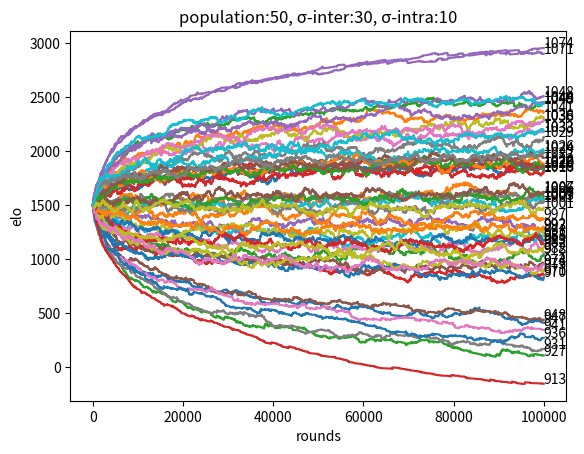

This figure's Python source:
from random import *
import math
import matplotlib.pyplot as plt

POPULATION = 50
INTRAPLAYER_SIGMA = 10
INTERPLAYER_SIGMA = 30
K = 16
INIT_ELO = 1500

ROUNDS = 100000

class Player(object):
    """docstring for Player"""
    def __init__(self, id, strength, initial_elo):
        self.id = id
        self.strength = strength
        self.elo = initial_elo
        self.win = 0
        self.lose = 0
        self.tie = 0
        self.elo_record = [initial_elo]


    def get_random_strength(self):
        return normalvariate(self.strength, INTRAPLAYER_SIGMA)

    def record_elo(self):
        self.elo_record.append(self.elo)


def update_elo(winner, loser, tie=False):
    Qa = pow(10, winner.elo/400)
    Qb = pow(10, loser.elo/400)

    Ea = Qa / (Qa + Qb)
    Eb = Qb / (Qa + Qb)

    if not tie:
        winner.elo = winner.elo + K*(1 - Ea)
        loser.elo = loser.elo + K*(0-Eb)

        winner.win += 1
        loser.lose += 1
    else:
        winner.elo = winner.elo + k*(0.5 - Ea)
        loser.elo = loser.elo + k*(0.5-Eb)

        winner.tie += 1
        loser.tie += 1


def find_match(player_list):
    """
    Returns two players.
    """
    population = len(player_list)

    player1 = player2 = player_list[math.floor(random() * population)]
    
    while player1 == player2:
        player2 = player_list[math.floor(random() * population)]

    return (player1, player2)


def main():
    player_list = [Player(i, normalvariate(1000, INTERPLAYER_SIGMA), INIT_ELO) for i in range(POPULATION)]


    for i in range(ROUNDS):
        player1, player2 = find_match(player_list)

        if player1.get_random_strength() >= player2.get_random_strength():
            update_elo(winner=player1, loser=player2)
        else:
            update_elo(winner=player2, loser=player1)

        for player in player_list:
            player.record_elo()

    # print status of each player
    for player in player_list:
        print('strength={:4.2f}, elo={:4.2f}, win={:2d}, lose={:2d}'\
            .format(player.strength, player.elo, player.win, player.lose))

    # plot data
    for player in player_list:
        plt.plot(player.elo_record)
        plt.annotate(round(player.strength), xy=(ROUNDS, player.elo_record[-1]))

    # plot label & title.
    params = 'population:{}, σ-inter:{}, σ-intra:{}'.format(POPULATION, INTERPLAYER_SIGMA, INTRAPLAYER_SIGMA)
    plt.title(params)
    plt.xlabel('rounds')
    plt.ylabel('elo')
    plt.show()


if __name__ == '__main__':
    main()